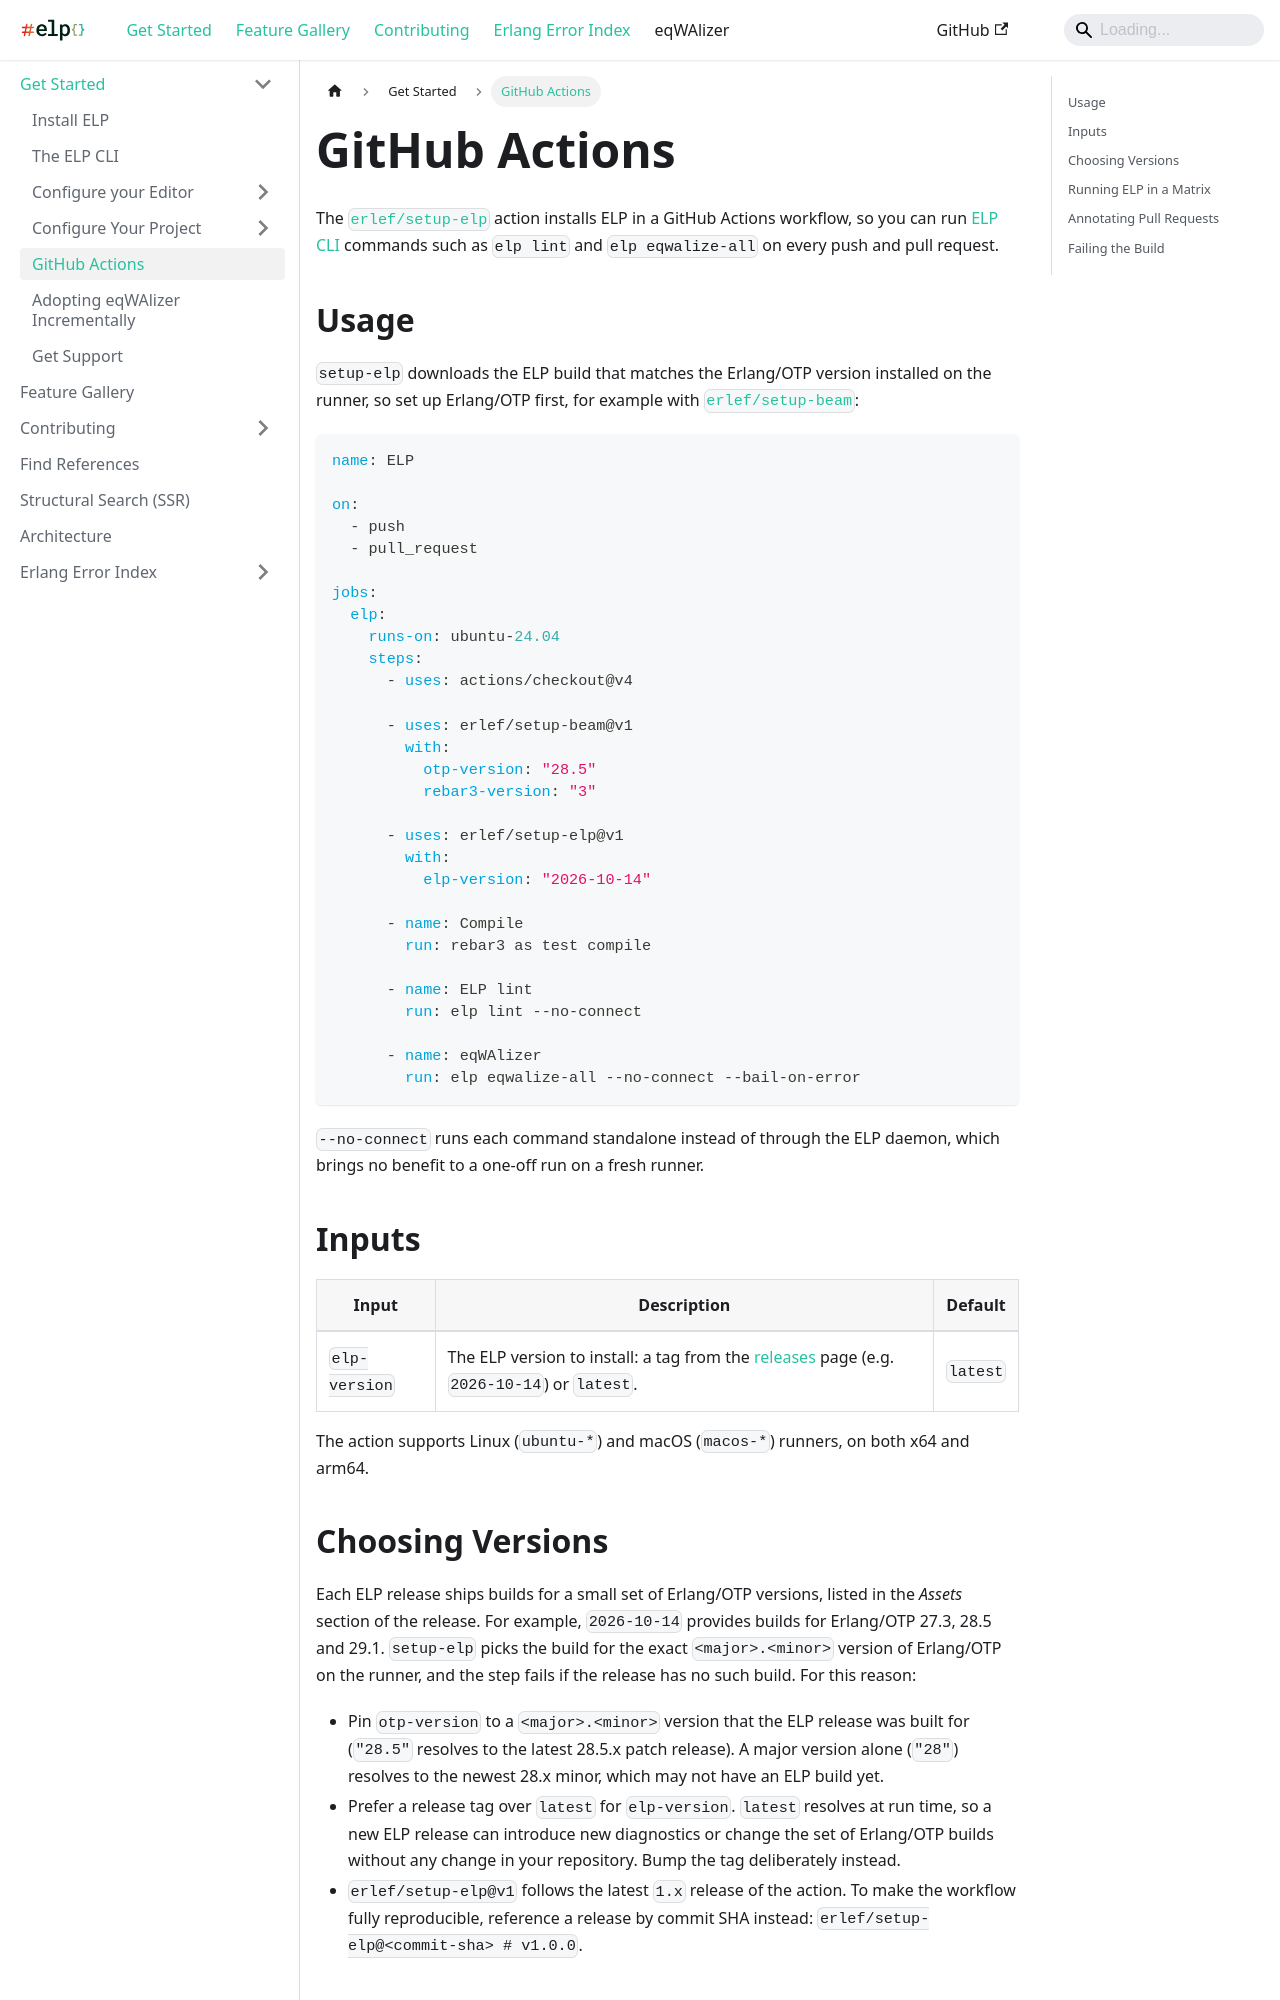

repository: WhatsApp/erlang-language-platform · page: docs/get-started/github-actions/index.html · generator: docusaurus

---
sidebar_position: 7
---

# GitHub Actions

The [`erlef/setup-elp`](https://github.com/erlef/setup-elp) action installs ELP
in a GitHub Actions workflow, so you can run [ELP CLI](cli.md) commands such as
`elp lint` and `elp eqwalize-all` on every push and pull request.

## Usage

`setup-elp` downloads the ELP build that matches the Erlang/OTP version
installed on the runner, so set up Erlang/OTP first, for example with
[`erlef/setup-beam`](https://github.com/erlef/setup-beam):

```yaml
name: ELP

on:
  - push
  - pull_request

jobs:
  elp:
    runs-on: ubuntu-24.04
    steps:
      - uses: actions/checkout@v4

      - uses: erlef/setup-beam@v1
        with:
          otp-version: "28.5"
          rebar3-version: "3"

      - uses: erlef/setup-elp@v1
        with:
          elp-version: "2026-10-14"

      - name: Compile
        run: rebar3 as test compile

      - name: ELP lint
        run: elp lint --no-connect

      - name: eqWAlizer
        run: elp eqwalize-all --no-connect --bail-on-error
```

`--no-connect` runs each command standalone instead of through the ELP daemon,
which brings no benefit to a one-off run on a fresh runner.

## Inputs

| Input         | Description                                                                                                                           | Default  |
| ------------- | ------------------------------------------------------------------------------------------------------------------------------------- | -------- |
| `elp-version` | The ELP version to install: a tag from the [releases](https://github.com/WhatsApp/erlang-language-platform/releases) page (e.g. `2026-10-14`) or `latest`. | `latest` |

The action supports Linux (`ubuntu-*`) and macOS (`macos-*`) runners, on both
x64 and arm64.
